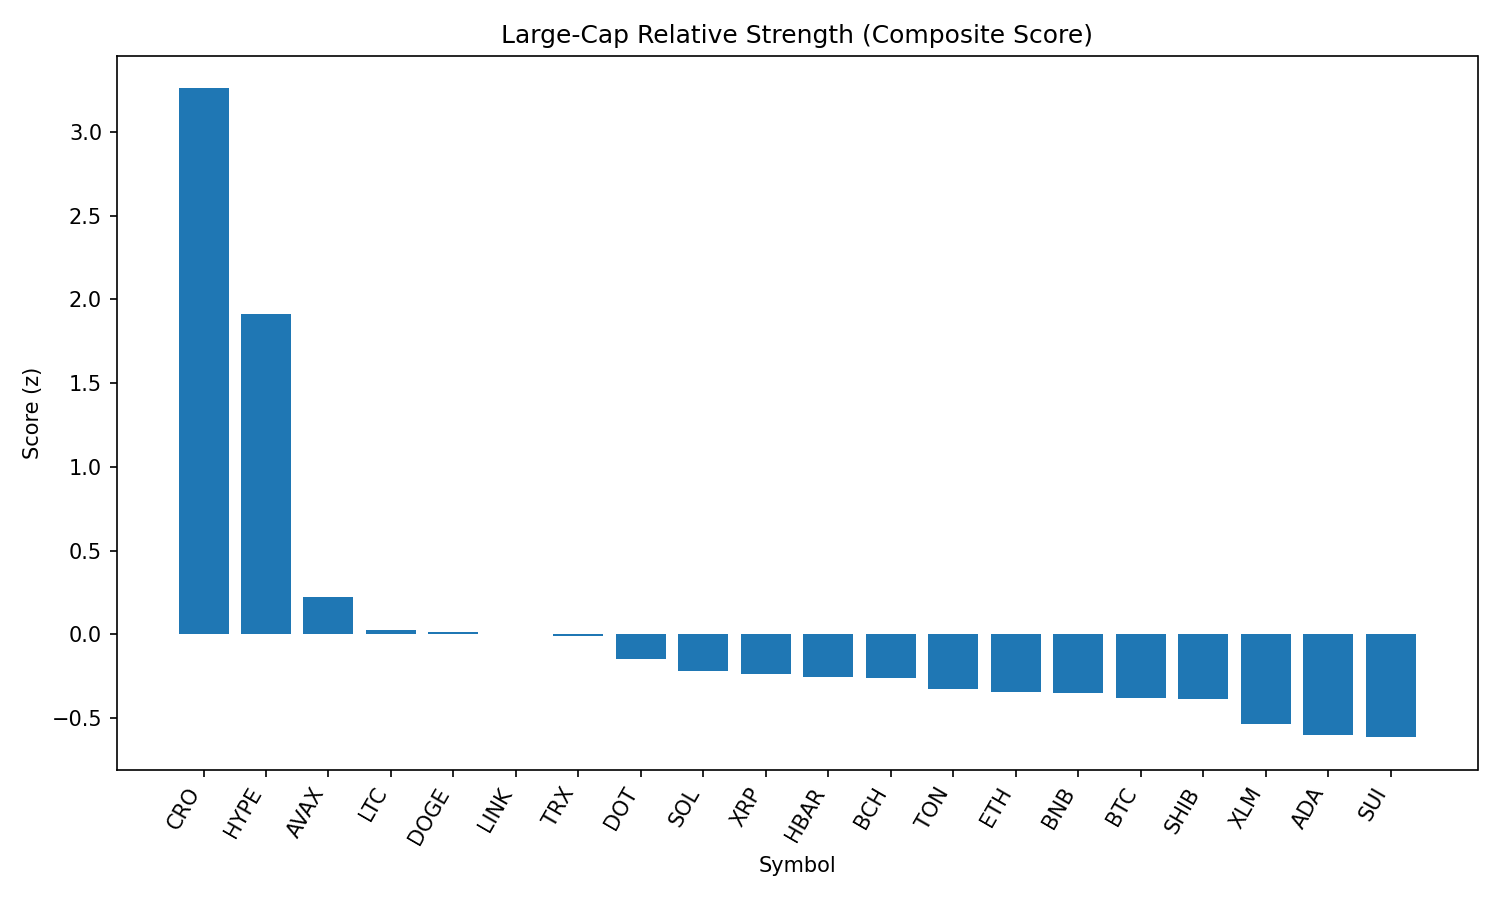

Source data for this figure (header and first rows):
rank, name, symbol, price, pct_1h, pct_24h, pct_7d, pct_1h_vs_btc, pct_24h_vs_btc, pct_7d_vs_btc, market_cap_rank, market_cap, volume_usd, score
1, Cronos, CRO, 0.208, 0.532, 32.04, 49.82, 0.8772, 31.06, 51.65, 30, 6986285455, 770847114, 3.26
2, Hyperliquid, HYPE, 49.35, 0.9617, 11.68, 18.54, 1.307, 10.7, 20.37, 13, 16510573923, 476419807, 1.915
3, Avalanche, AVAX, 24.1, 0.02473, 3.129, 6.47, 0.3699, 2.148, 8.298, 22, 10175185368, 571537207, 0.223
4, Litecoin, LTC, 113.4, -0.04646, 3.145, -0.366, 0.2987, 2.164, 1.462, 26, 8643517310, 561441179, 0.02773
5, Dogecoin, DOGE, 0.2183, -0.1707, 3.927, 3.234, 0.1744, 2.945, 5.062, 10, 32919091786, 1884231091, 0.01486
6, Chainlink, LINK, 24.06, -0.1343, 3.461, 1.877, 0.2108, 2.48, 3.705, 14, 16314999085, 1622393892, -0.0007628
7, TRON, TRX, 0.3501, -0.01765, 1.794, 0.4481, 0.3275, 0.8126, 2.277, 9, 33139035518, 1045034467, -0.008048
8, Polkadot, DOT, 3.86, -0.2032, 1.865, 3.104, 0.142, 0.8834, 4.932, 35, 5872982371, 239253244, -0.1481
9, Solana, SOL, 197.5, -0.5944, 5.276, 9.087, -0.2492, 4.295, 10.92, 6, 106728226808, 7674619337, -0.2205
10, XRP, XRP, 2.99, -0.3888, 3.249, 3.495, -0.04363, 2.268, 5.324, 3, 177809480316, 6367302321, -0.2348
11, Hedera, HBAR, 0.2393, -0.302, 1.948, 2.575, 0.04316, 0.9666, 4.403, 23, 10142357189, 259394801, -0.2539
12, Bitcoin Cash, BCH, 547.3, -0.1677, 0.5576, -0.7801, 0.1774, -0.424, 1.048, 21, 10905359444, 261230563, -0.26
13, Toncoin, TON, 3.18, -0.2271, 0.7435, -1.533, 0.1181, -0.238, 0.295, 27, 8166200101, 64112093, -0.3237
14, Ethereum, ETH, 4552, -0.6677, 3.346, 10.58, -0.3225, 2.364, 12.4, 2, 549143622893, 38139713083, -0.3456
15, BNB, BNB, 858.6, -0.3839, 1.462, 3.539, -0.03873, 0.4799, 5.368, 5, 119653085256, 1261469504, -0.3476
16, Bitcoin, BTC, 110972, -0.3452, 0.9816, -1.828, 0.0, 0.0, 0.0, 1, 2210207713315, 39565639265, -0.3799
17, Shiba Inu, SHIB, 1.245e-05, -0.4662, 2.637, 2.273, -0.121, 1.655, 4.101, 29, 7338214283, 198041275, -0.3867
18, Stellar, XLM, 0.3883, -0.4098, 0.2741, -1.426, -0.06462, -0.7074, 0.4021, 19, 12176223083, 342030460, -0.5369
19, Cardano, ADA, 0.8593, -0.6468, 2.451, 0.9648, -0.3017, 1.47, 2.793, 11, 31393970095, 1608402761, -0.6037
20, Sui, SUI, 3.43, -0.5972, 1.968, -0.8016, -0.2521, 0.9868, 1.027, 20, 12066519230, 1253903409, -0.6143
21, Uniswap, UNI, 9.84, -0.7224, 0.7902, -1.888, -0.3772, -0.1914, -0.05933, 34, 5910963898, 428826078, -0.8348
